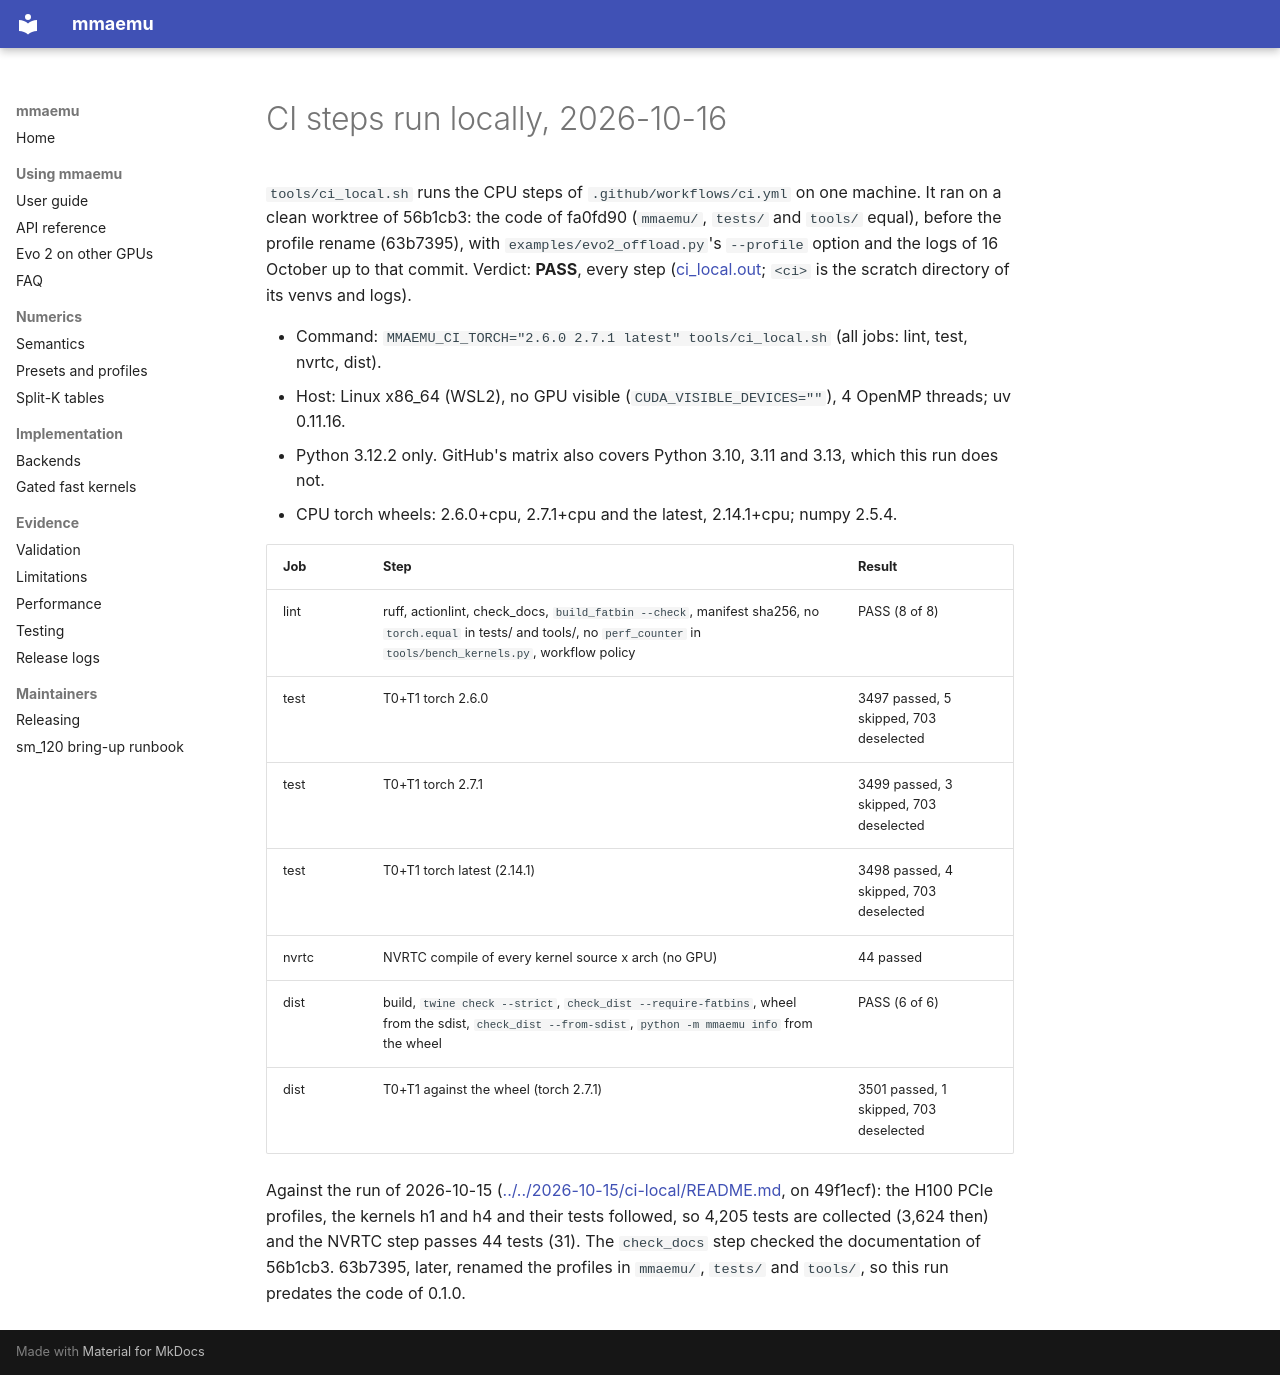

repository: astding/mmaemu · page: validation_logs/2026-10-16/ci-local/index.html · generator: mkdocs

# CI steps run locally, 2026-10-16

`tools/ci_local.sh` runs the CPU steps of `.github/workflows/ci.yml` on one machine. It ran on a clean worktree of
56b1cb3: the code of fa0fd90 (`mmaemu/`, `tests/` and `tools/` equal), before the profile rename (63b7395), with
`examples/evo2_offload.py`'s `--profile` option and the logs of 16 October up to that commit. Verdict: **PASS**,
every step ([ci_local.out](ci_local.out); `<ci>` is the scratch directory of its venvs and logs).

- Command: `MMAEMU_CI_TORCH="2.6.0 2.7.1 latest" tools/ci_local.sh` (all jobs: lint, test, nvrtc, dist).
- Host: Linux x86_64 (WSL2), no GPU visible (`CUDA_VISIBLE_DEVICES=""`), 4 OpenMP threads; uv 0.11.16.
- Python 3.12.2 only. GitHub's matrix also covers Python 3.10, 3.11 and 3.13, which this run does not.
- CPU torch wheels: 2.6.0+cpu, 2.7.1+cpu and the latest, 2.14.1+cpu; numpy 2.5.4.

| Job | Step | Result |
|---|---|---|
| lint | ruff, actionlint, check_docs, `build_fatbin --check`, manifest sha256, no `torch.equal` in tests/ and tools/, no `perf_counter` in `tools/bench_kernels.py`, workflow policy | PASS (8 of 8) |
| test | T0+T1 torch 2.6.0 | 3497 passed, 5 skipped, 703 deselected |
| test | T0+T1 torch 2.7.1 | 3499 passed, 3 skipped, 703 deselected |
| test | T0+T1 torch latest (2.14.1) | 3498 passed, 4 skipped, 703 deselected |
| nvrtc | NVRTC compile of every kernel source x arch (no GPU) | 44 passed |
| dist | build, `twine check --strict`, `check_dist --require-fatbins`, wheel from the sdist, `check_dist --from-sdist`, `python -m mmaemu info` from the wheel | PASS (6 of 6) |
| dist | T0+T1 against the wheel (torch 2.7.1) | 3501 passed, 1 skipped, 703 deselected |

Against the run of 2026-10-15 ([../../2026-10-15/ci-local/README.md](../../2026-10-15/ci-local/README.md), on
49f1ecf): the H100 PCIe profiles, the kernels h1 and h4 and their tests followed, so 4,205 tests are collected (3,624
then) and the NVRTC step passes 44 tests (31). The `check_docs` step checked the documentation of
56b1cb3. 63b7395, later, renamed the profiles in `mmaemu/`, `tests/` and `tools/`, so this run predates the code of
0.1.0.
